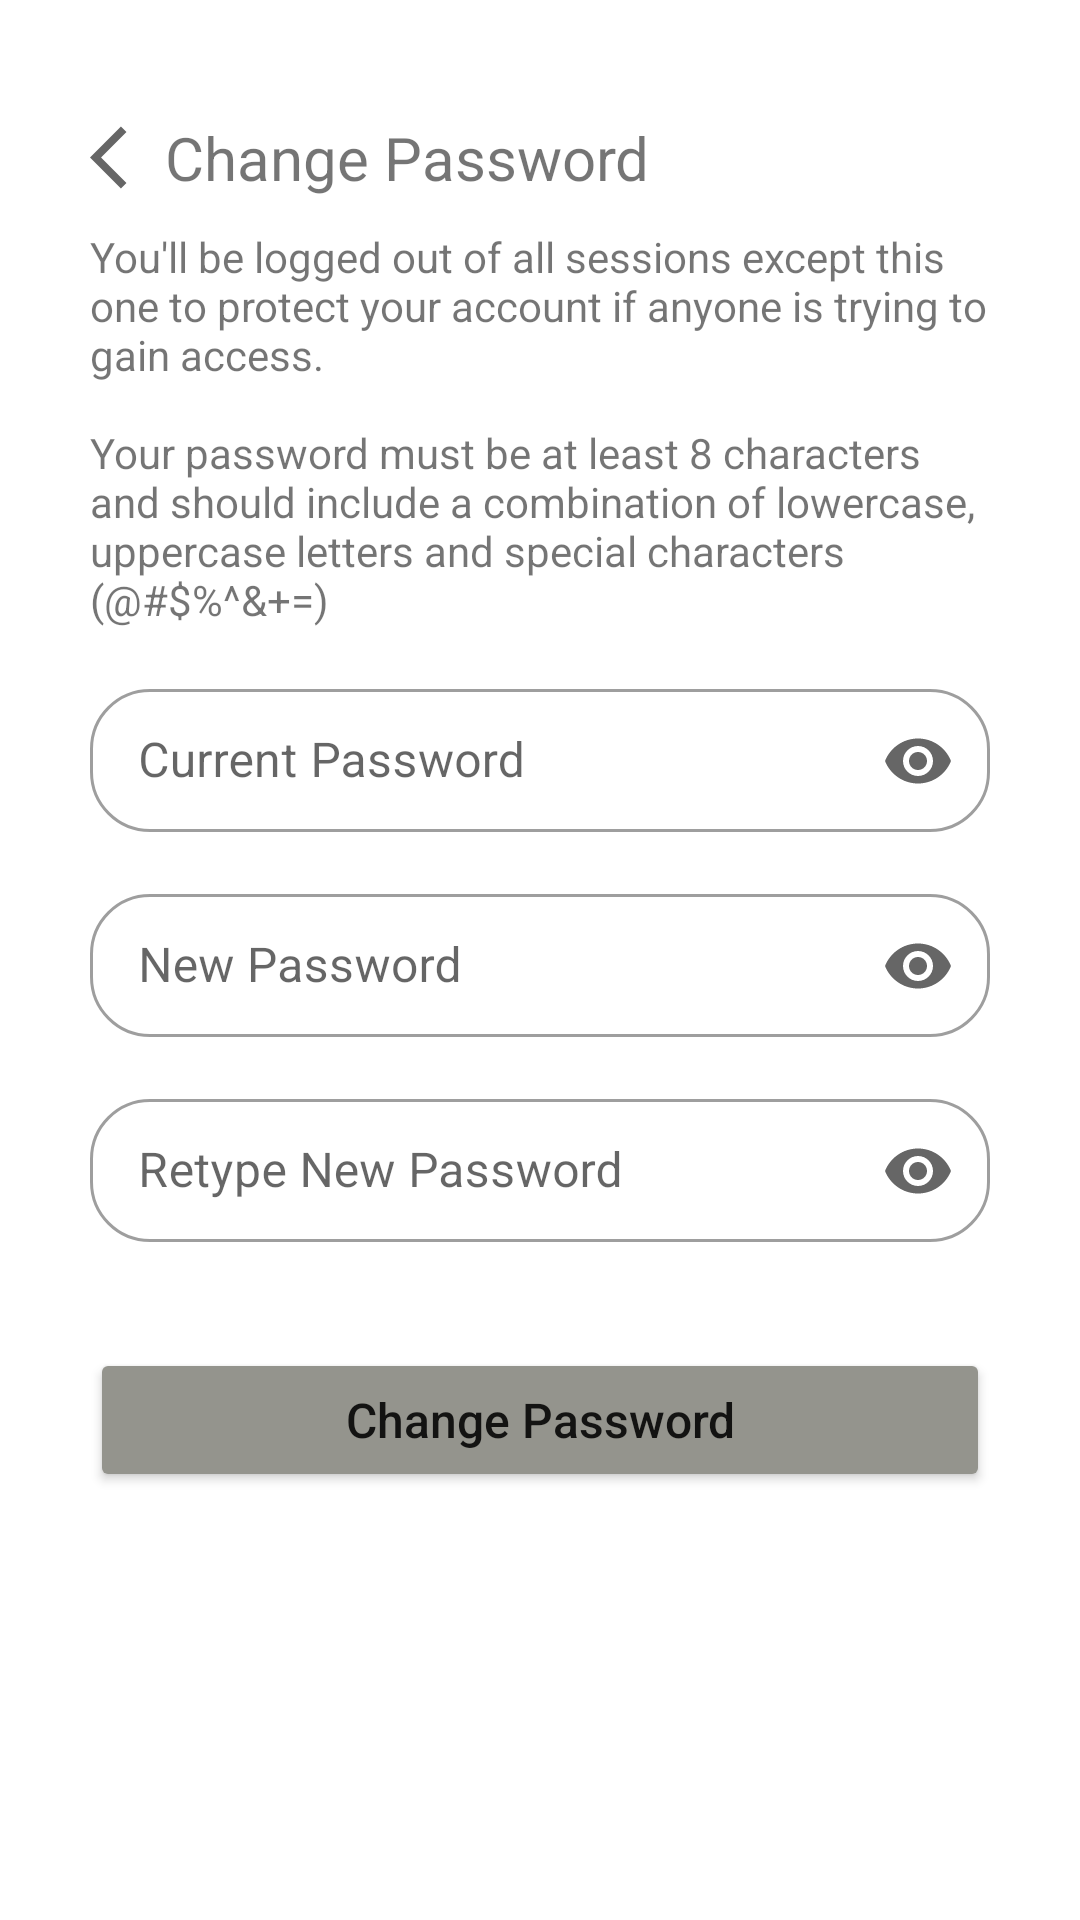

Android layout source for this screen:
<!-- AndroidManifest.xml: application theme Theme.Assignment -->
<!-- res/layout/fragment_change_pw.xml -->
<?xml version="1.0" encoding="utf-8"?>
<ScrollView xmlns:android="http://schemas.android.com/apk/res/android"
    xmlns:app="http://schemas.android.com/apk/res-auto"
    xmlns:tools="http://schemas.android.com/tools"
    android:layout_width="match_parent"
    android:layout_height="wrap_content"
    tools:context=".ChangePwFragment">

    <androidx.constraintlayout.widget.ConstraintLayout
        android:layout_width="match_parent"
        android:layout_height="wrap_content"
        android:layout_marginHorizontal="30dp"
        android:layout_marginVertical="20dp">

        <ImageView
            android:id="@+id/backImage"
            android:layout_width="25dp"
            android:layout_height="25dp"
            android:layout_marginTop="20dp"
            android:src="@drawable/back_arrow"
            app:layout_constraintStart_toStartOf="parent"
            app:layout_constraintTop_toTopOf="parent" />

        <TextView
            android:id="@+id/changePwTitle"
            android:layout_width="0dp"
            android:layout_height="wrap_content"
            android:text="Change Password"
            android:textSize="20sp"
            app:layout_constraintTop_toTopOf="@id/backImage"
            app:layout_constraintBottom_toBottomOf="@id/backImage"
            app:layout_constraintStart_toEndOf="@id/backImage"
            app:layout_constraintEnd_toEndOf="parent"/>

        <TextView
            android:id="@+id/changePwParagraph"
            android:layout_width="match_parent"
            android:layout_height="wrap_content"
            android:layout_marginTop="10dp"
            android:text="@string/changePwParagraph"
            app:layout_constraintTop_toBottomOf="@id/changePwTitle" />

        <com.google.android.material.textfield.TextInputLayout
            android:id="@+id/currentPwBox"
            style="@style/Widget.MaterialComponents.TextInputLayout.OutlinedBox.Dense"
            android:layout_width="match_parent"
            android:layout_height="wrap_content"
            android:layout_marginTop="15dp"
            android:hint="Current Password"
            app:boxCornerRadiusBottomEnd="@dimen/userInputRadius"
            app:boxCornerRadiusBottomStart="@dimen/userInputRadius"
            app:boxCornerRadiusTopEnd="@dimen/userInputRadius"
            app:boxCornerRadiusTopStart="@dimen/userInputRadius"
            app:endIconMode="password_toggle"
            app:helperText=""
            app:helperTextTextColor="@color/red"
            app:layout_constraintEnd_toEndOf="parent"
            app:layout_constraintStart_toStartOf="parent"
            app:layout_constraintTop_toBottomOf="@id/changePwParagraph">

            <com.google.android.material.textfield.TextInputEditText
                android:id="@+id/currentPwEt"
                android:layout_width="match_parent"
                android:layout_height="wrap_content"
                android:cursorVisible="true"
                android:imeOptions="actionNext"
                android:inputType="textPassword"
                android:textCursorDrawable="@null" />

        </com.google.android.material.textfield.TextInputLayout>

        <com.google.android.material.textfield.TextInputLayout
            android:id="@+id/newPwBox"
            style="@style/Widget.MaterialComponents.TextInputLayout.OutlinedBox.Dense"
            android:layout_width="match_parent"
            android:layout_height="wrap_content"
            android:layout_marginTop="15dp"
            android:hint="New Password"
            app:boxCornerRadiusBottomEnd="@dimen/userInputRadius"
            app:boxCornerRadiusBottomStart="@dimen/userInputRadius"
            app:boxCornerRadiusTopEnd="@dimen/userInputRadius"
            app:boxCornerRadiusTopStart="@dimen/userInputRadius"
            app:endIconMode="password_toggle"
            app:helperText=""
            app:helperTextTextColor="@color/red"
            app:layout_constraintEnd_toEndOf="parent"
            app:layout_constraintStart_toStartOf="parent"
            app:layout_constraintTop_toBottomOf="@id/currentPwBox">

            <com.google.android.material.textfield.TextInputEditText
                android:id="@+id/newPwEt"
                android:layout_width="match_parent"
                android:layout_height="wrap_content"
                android:cursorVisible="true"
                android:imeOptions="actionNext"
                android:inputType="textPassword"
                android:textCursorDrawable="@null" />

        </com.google.android.material.textfield.TextInputLayout>

        <com.google.android.material.textfield.TextInputLayout
            android:id="@+id/retypeNewPwBox"
            style="@style/Widget.MaterialComponents.TextInputLayout.OutlinedBox.Dense"
            android:layout_width="match_parent"
            android:layout_height="wrap_content"
            android:layout_marginTop="15dp"
            android:hint="Retype New Password"
            app:boxCornerRadiusBottomEnd="@dimen/userInputRadius"
            app:boxCornerRadiusBottomStart="@dimen/userInputRadius"
            app:boxCornerRadiusTopEnd="@dimen/userInputRadius"
            app:boxCornerRadiusTopStart="@dimen/userInputRadius"
            app:endIconMode="password_toggle"
            app:helperText=""
            app:helperTextTextColor="@color/red"
            app:layout_constraintEnd_toEndOf="parent"
            app:layout_constraintStart_toStartOf="parent"
            app:layout_constraintTop_toBottomOf="@id/newPwBox">

            <com.google.android.material.textfield.TextInputEditText
                android:id="@+id/retypeNewPwEt"
                android:layout_width="match_parent"
                android:layout_height="wrap_content"
                android:cursorVisible="true"
                android:imeOptions="actionDone"
                android:inputType="textPassword"
                android:textCursorDrawable="@null" />

        </com.google.android.material.textfield.TextInputLayout>

        <Button
            android:id="@+id/changePwButton"
            android:layout_width="match_parent"
            android:layout_height="wrap_content"
            android:layout_marginVertical="35dp"
            android:backgroundTint="@color/grey"
            android:text="Change Password"
            android:textAllCaps="false"
            android:textSize="16sp"
            app:cornerRadius="20dp"
            app:layout_constraintBottom_toBottomOf="parent"
            app:layout_constraintTop_toBottomOf="@id/retypeNewPwBox" />

    </androidx.constraintlayout.widget.ConstraintLayout>
</ScrollView>
<!-- resources referenced by this layout -->
<resources>
  <color name="grey">#94948d</color>
  <color name="red">#D22B2B</color>
  <dimen name="userInputRadius">20dp</dimen>
  <!-- drawable back_arrow (drawable) -->
  <vector android:autoMirrored="true" android:height="24dp"
      android:tint="@color/darker_grey" android:viewportHeight="24"
      android:viewportWidth="24" android:width="24dp" xmlns:android="http://schemas.android.com/apk/res/android">
      <path android:fillColor="@android:color/white" android:pathData="M11.67,3.87L9.9,2.1 0,12l9.9,9.9 1.77,-1.77L3.54,12z"/>
  </vector>
  <string name="changePwParagraph">You\'ll be logged out of all sessions except this one to protect your account if anyone is trying to gain access. \n\nYour password must be at least 8 characters and should include a combination of lowercase, uppercase letters and special characters (@#$%^&amp;+=)</string>
  <style name="Theme.Assignment" parent="Theme.MaterialComponents.DayNight.NoActionBar">
          
          <item name="colorPrimary">@color/white</item>
          <item name="colorPrimaryVariant">@color/app_color</item>
          <item name="colorOnPrimary">@color/white</item>
          
          <item name="colorSecondary">@color/teal_200</item>
          <item name="colorSecondaryVariant">@color/teal_700</item>
          <item name="colorOnSecondary">@color/black</item>
          
          <item name="android:statusBarColor" tools:targetApi="21">?attr/colorPrimaryVariant</item>
          
      </style>
  <color name="darker_grey">#666666</color>
  <color name="white">#FFFFFFFF</color>
  <color name="app_color">#58855F</color>
  <color name="teal_200">#FF03DAC5</color>
  <color name="teal_700">#FF018786</color>
  <color name="black">#FF000000</color>
</resources>
